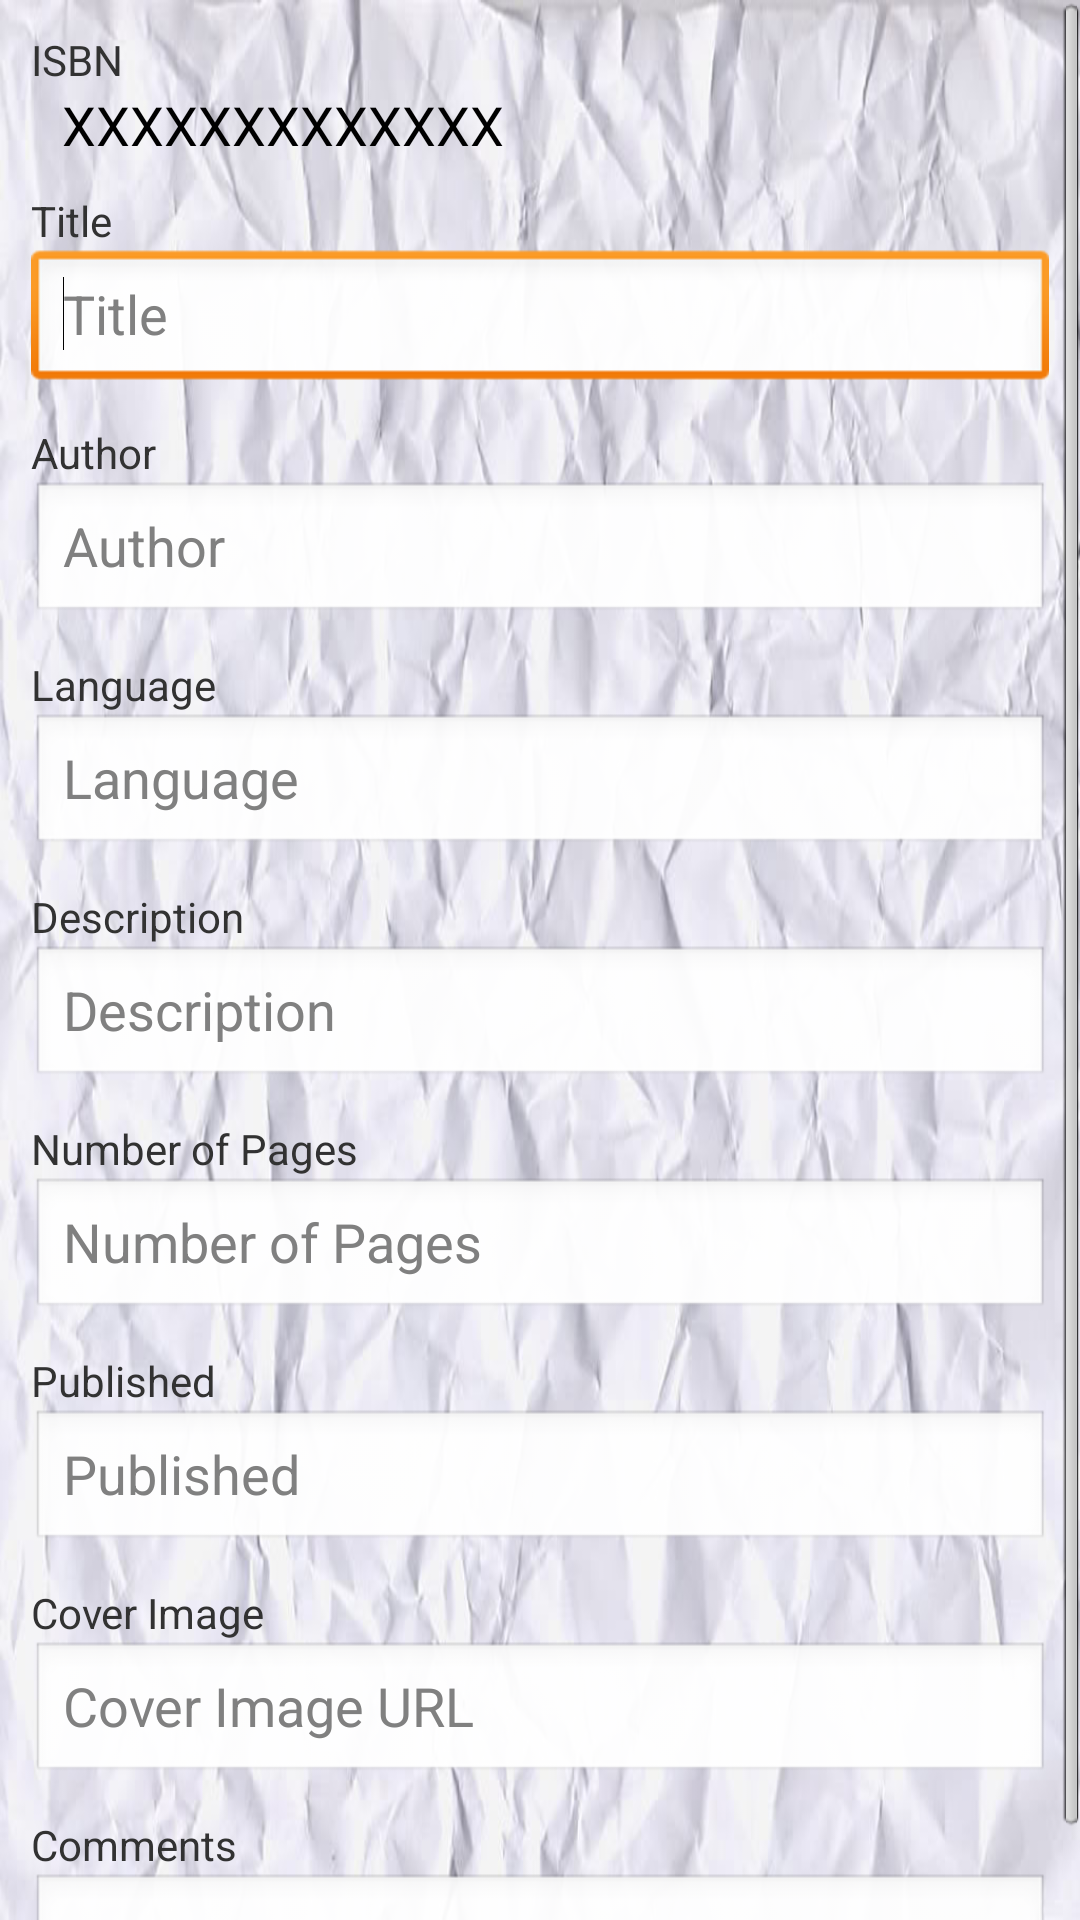

Layout XML and referenced resources for this Android screen:
<!-- AndroidManifest.xml: application theme AppTheme -->
<!-- res/layout/fragment_book_edit.xml -->
<?xml version="1.0" encoding="utf-8"?>
<ScrollView xmlns:android="http://schemas.android.com/apk/res/android"
    android:id="@+id/ScrollView1"
    android:layout_width="match_parent"
    android:layout_height="match_parent" >

   <LinearLayout
        android:layout_width="match_parent"
        android:layout_height="wrap_content"
        android:layout_marginTop="5pt"
        android:orientation="vertical" >

        <TextView
            android:layout_width="wrap_content"
            android:layout_height="wrap_content"
            android:layout_marginLeft="5pt"
            android:text="ISBN"
            android:textAppearance="?android:attr/textAppearanceSmall" />

        <TextView
            android:id="@+id/isbn"
            android:layout_width="wrap_content"
            android:layout_height="wrap_content"
            android:layout_marginLeft="10pt"
            android:text="XXXXXXXXXXXXX"
            android:textAppearance="?android:attr/textAppearanceMedium" />

        <TextView
            android:layout_width="wrap_content"
            android:layout_height="wrap_content"
            android:layout_marginLeft="5pt"
            android:layout_marginTop="5pt"
            android:text="Title"
            android:textAppearance="?android:attr/textAppearanceSmall" />

       <EditText
            android:id="@+id/editTitle"
            android:layout_width="match_parent"
            android:layout_height="wrap_content"
            android:ems="10"
            android:hint="Title"
            android:layout_marginLeft="5pt"
            android:layout_marginRight="5pt" >
            <requestFocus />
        </EditText>

        <TextView
            android:layout_width="wrap_content"
            android:layout_height="wrap_content"
            android:layout_marginLeft="5pt"
            android:layout_marginTop="5pt"
            android:text="Author"
            android:textAppearance="?android:attr/textAppearanceSmall" />

        <EditText
            android:id="@+id/editAuthor"
            android:layout_width="match_parent"
            android:layout_height="wrap_content"
            android:ems="10"
            android:hint="Author"
            android:layout_marginLeft="5pt"
            android:layout_marginRight="5pt" >
        </EditText>

        <TextView
            android:layout_width="wrap_content"
            android:layout_height="wrap_content"
            android:layout_marginLeft="5pt"
            android:layout_marginTop="5pt"
            android:text="Language"
            android:textAppearance="?android:attr/textAppearanceSmall" />

        <EditText
            android:id="@+id/Language"
            android:layout_width="match_parent"
            android:layout_height="wrap_content"
            android:ems="10"
            android:hint="Language"
            android:layout_marginLeft="5pt"
            android:layout_marginRight="5pt" >
        </EditText>

        <TextView
            android:layout_width="wrap_content"
            android:layout_height="wrap_content"
            android:layout_marginLeft="5pt"
            android:layout_marginTop="5pt"
            android:text="Description"
            android:textAppearance="?android:attr/textAppearanceSmall" />

        <EditText
            android:id="@+id/editDesc"
            android:layout_width="match_parent"
            android:layout_height="wrap_content"
            android:ems="10"
            android:inputType="textMultiLine"
            android:hint="Description"
            android:layout_marginLeft="5pt"
            android:layout_marginRight="5pt" >
        </EditText>

        <TextView
            android:layout_width="wrap_content"
            android:layout_height="wrap_content"
            android:layout_marginLeft="5pt"
            android:layout_marginTop="5pt"
            android:text="Number of Pages"
            android:textAppearance="?android:attr/textAppearanceSmall" />

        <EditText
            android:id="@+id/editNumberOfPages"
            android:layout_width="match_parent"
            android:layout_height="wrap_content"
            android:ems="10"
            android:hint="Number of Pages"
            android:inputType="numberSigned"
            android:layout_marginLeft="5pt"
            android:layout_marginRight="5pt" >
        </EditText>

        <TextView
            android:layout_width="wrap_content"
            android:layout_height="wrap_content"
            android:layout_marginLeft="5pt"
            android:layout_marginTop="5pt"
            android:text="Published"
            android:textAppearance="?android:attr/textAppearanceSmall" />

        <EditText
            android:id="@+id/editPublished"
            android:layout_width="match_parent"
            android:layout_height="wrap_content"
            android:hint="Published"
            android:ems="10"
            android:layout_marginLeft="5pt"
            android:layout_marginRight="5pt" >
        </EditText>

        <TextView
            android:layout_width="wrap_content"
            android:layout_height="wrap_content"
            android:layout_marginLeft="5pt"
            android:layout_marginTop="5pt"
            android:text="Cover Image"
            android:textAppearance="?android:attr/textAppearanceSmall" />

        <EditText
            android:id="@+id/editCoverImgThumbnailURL"
            android:layout_width="match_parent"
            android:layout_height="wrap_content"
            android:ems="10"
            android:inputType="textUri"
            android:hint="Cover Image URL"
            android:layout_marginLeft="5pt"
            android:layout_marginRight="5pt" >
        </EditText>
        
        <TextView
            android:layout_width="wrap_content"
            android:layout_height="wrap_content"
            android:layout_marginLeft="5pt"
            android:layout_marginTop="5pt"
            android:text="Comments"
            android:textAppearance="?android:attr/textAppearanceSmall" />

        <EditText
            android:id="@+id/editComments"
            android:layout_width="match_parent"
            android:layout_height="wrap_content"
            android:ems="10"
            android:hint="Comments"
            android:layout_marginLeft="5pt"
            android:layout_marginRight="5pt"
            android:inputType="textMultiLine" >
        </EditText>


    </LinearLayout>

</ScrollView>
<!-- resources referenced by this layout -->
<resources>
  <style name="AppTheme" parent="AppBaseTheme">
          
          <item name="android:windowBackground">@drawable/bg</item>
      </style>
  <style name="AppBaseTheme" parent="android:Theme.Light">
          
      </style>
  <!-- drawable bg: jpg bitmap (drawable-hdpi, 72237 bytes) -->
</resources>
